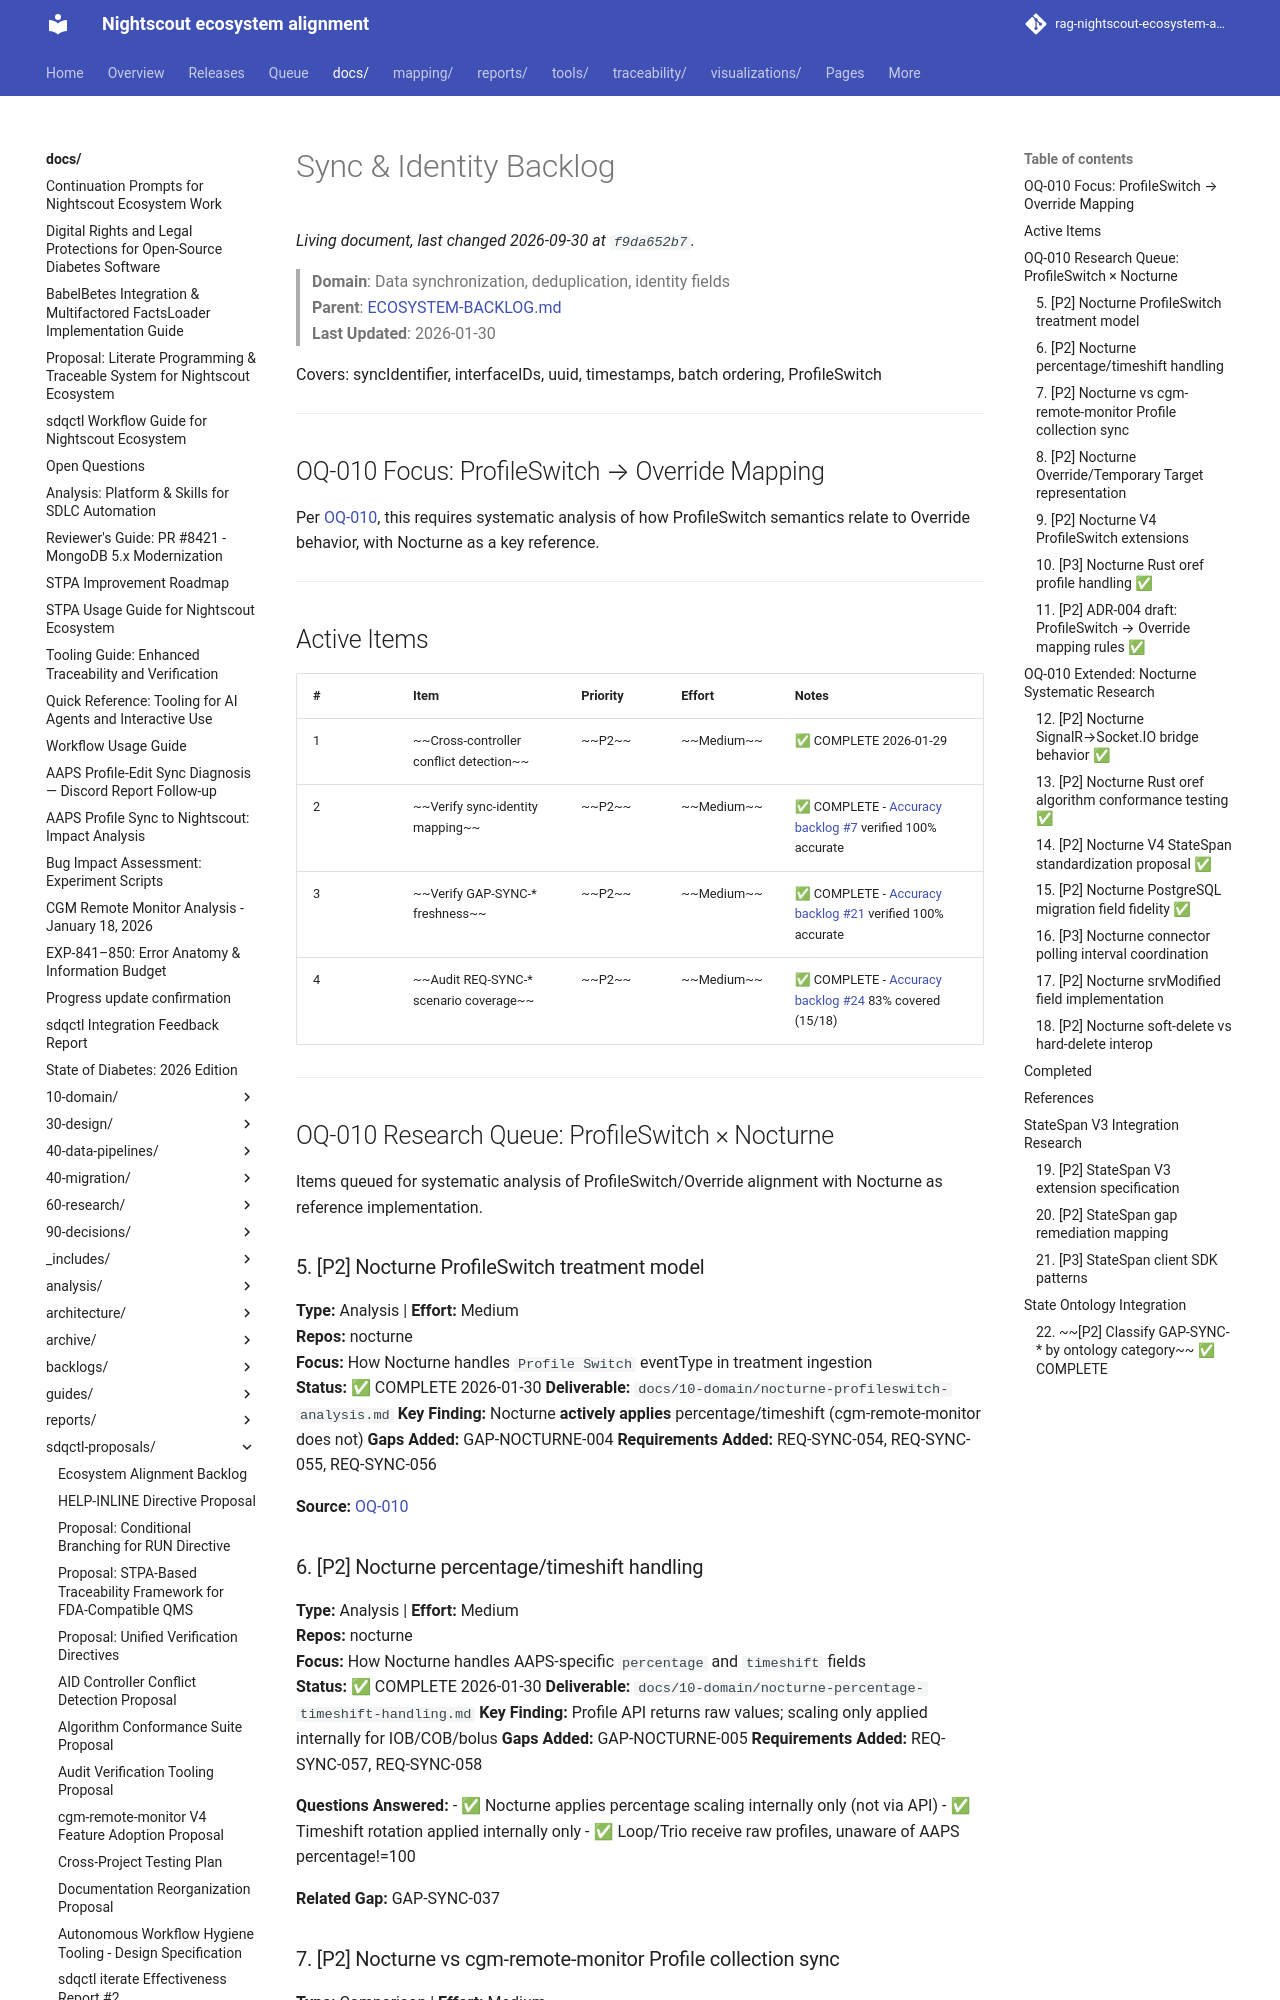

repository: bewest/rag-nightscout-ecosystem-alignment · page: docs/sdqctl-proposals/backlogs/sync-identity.html · generator: mkdocs

# Sync & Identity Backlog

> **Domain**: Data synchronization, deduplication, identity fields  
> **Parent**: [ECOSYSTEM-BACKLOG.md](../ECOSYSTEM-BACKLOG.md)  
> **Last Updated**: 2026-01-30

Covers: syncIdentifier, interfaceIDs, uuid, timestamps, batch ordering, ProfileSwitch

---

## OQ-010 Focus: ProfileSwitch → Override Mapping

Per [OQ-010](../../OPEN-QUESTIONS.md#oq-010-profileswitch--override-mapping--resolved--extended), this requires systematic analysis of how ProfileSwitch semantics relate to Override behavior, with Nocturne as a key reference.

---

## Active Items

| # | Item | Priority | Effort | Notes |
|---|------|----------|--------|-------|
| 1 | ~~Cross-controller conflict detection~~ | ~~P2~~ | ~~Medium~~ | ✅ COMPLETE 2026-01-29 |
| 2 | ~~Verify sync-identity mapping~~ | ~~P2~~ | ~~Medium~~ | ✅ COMPLETE - [Accuracy backlog #7](documentation-accuracy.md) verified 100% accurate |
| 3 | ~~Verify GAP-SYNC-* freshness~~ | ~~P2~~ | ~~Medium~~ | ✅ COMPLETE - [Accuracy backlog #21](documentation-accuracy.md) verified 100% accurate |
| 4 | ~~Audit REQ-SYNC-* scenario coverage~~ | ~~P2~~ | ~~Medium~~ | ✅ COMPLETE - [Accuracy backlog #24](documentation-accuracy.md) 83% covered (15/18) |

---

## OQ-010 Research Queue: ProfileSwitch × Nocturne

Items queued for systematic analysis of ProfileSwitch/Override alignment with Nocturne as reference implementation.

### 5. [P2] Nocturne ProfileSwitch treatment model
**Type:** Analysis | **Effort:** Medium  
**Repos:** nocturne  
**Focus:** How Nocturne handles `Profile Switch` eventType in treatment ingestion  
**Status:** ✅ COMPLETE 2026-01-30
**Deliverable:** `docs/10-domain/nocturne-profileswitch-analysis.md`
**Key Finding:** Nocturne **actively applies** percentage/timeshift (cgm-remote-monitor does not)
**Gaps Added:** GAP-NOCTURNE-004
**Requirements Added:** REQ-SYNC-054, REQ-SYNC-055, REQ-SYNC-056

**Source:** [OQ-010](../../OPEN-QUESTIONS.md#oq-010-profileswitch--override-mapping--resolved--extended)

### 6. [P2] Nocturne percentage/timeshift handling
**Type:** Analysis | **Effort:** Medium  
**Repos:** nocturne  
**Focus:** How Nocturne handles AAPS-specific `percentage` and `timeshift` fields  
**Status:** ✅ COMPLETE 2026-01-30
**Deliverable:** `docs/10-domain/nocturne-percentage-timeshift-handling.md`
**Key Finding:** Profile API returns raw values; scaling only applied internally for IOB/COB/bolus
**Gaps Added:** GAP-NOCTURNE-005
**Requirements Added:** REQ-SYNC-057, REQ-SYNC-058

**Questions Answered:**
- ✅ Nocturne applies percentage scaling internally only (not via API)
- ✅ Timeshift rotation applied internally only
- ✅ Loop/Trio receive raw profiles, unaware of AAPS percentage!=100

**Related Gap:** GAP-SYNC-037
